The GitHub repository hendhamdi/SmartDate_IoT contains a labelled image folder "Date_Dataset" with 11 categories: Deglet Nour dryer, Deglet Nour oily, Deglet Nour oily treated, Deglet Nour semi-dryer, Deglet Nour semi-dryer treated, Deglet Nour semi-oily, Deglet Nour semi-oily treated, alig date variety, bessra date variety, kenta date variety, kintichi date variety. Examples follow, each with its label.

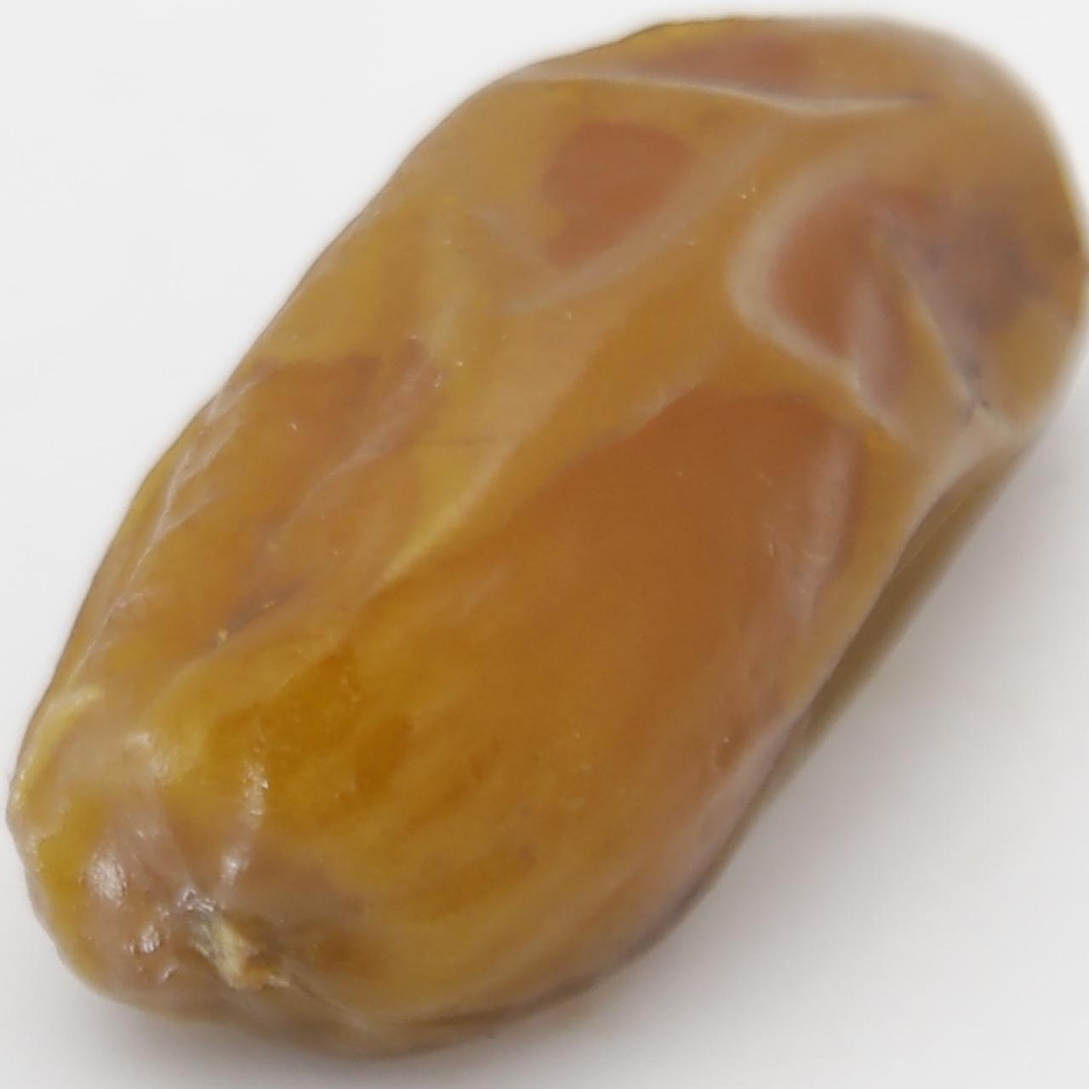
Label: Deglet Nour semi-oily treated

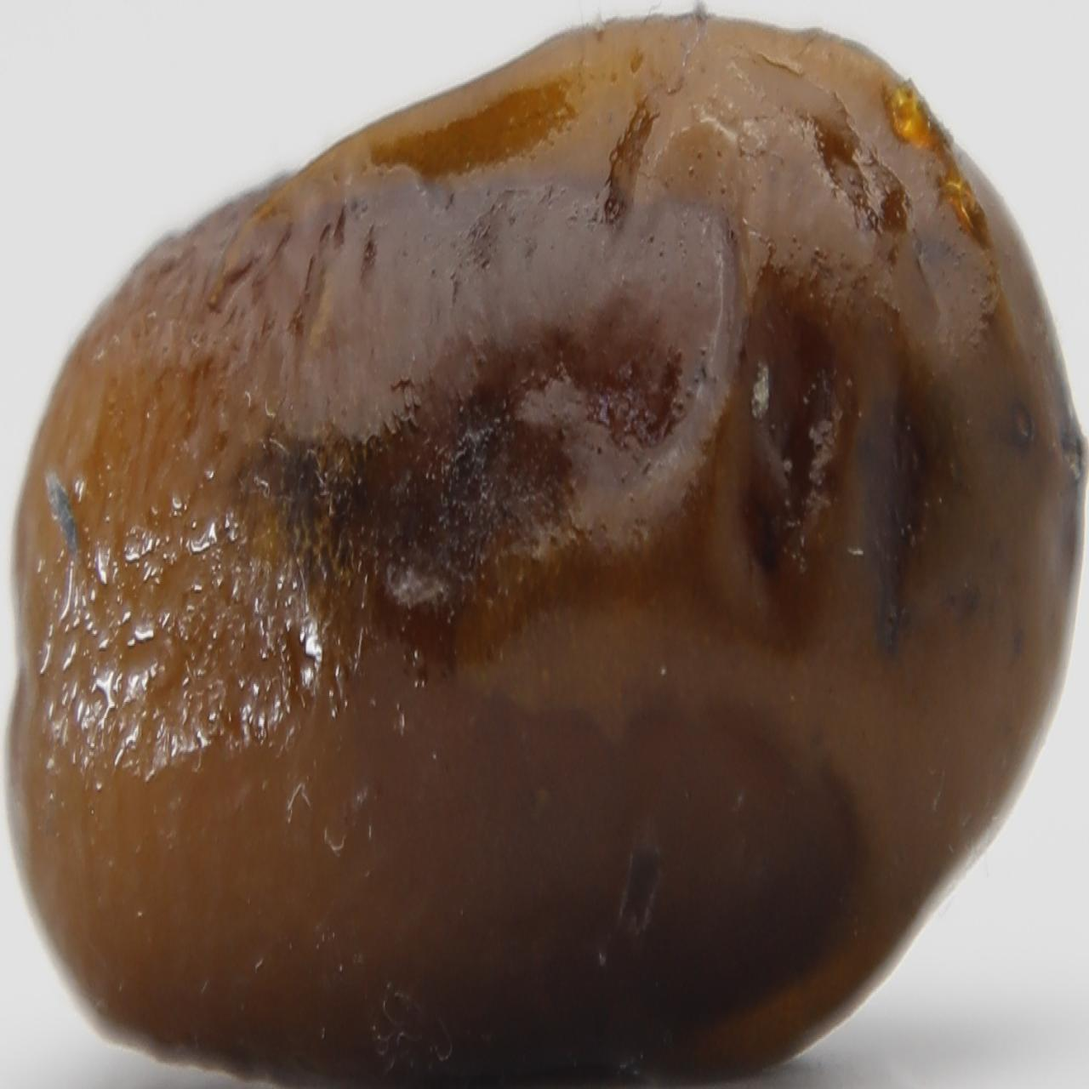
Label: alig date variety

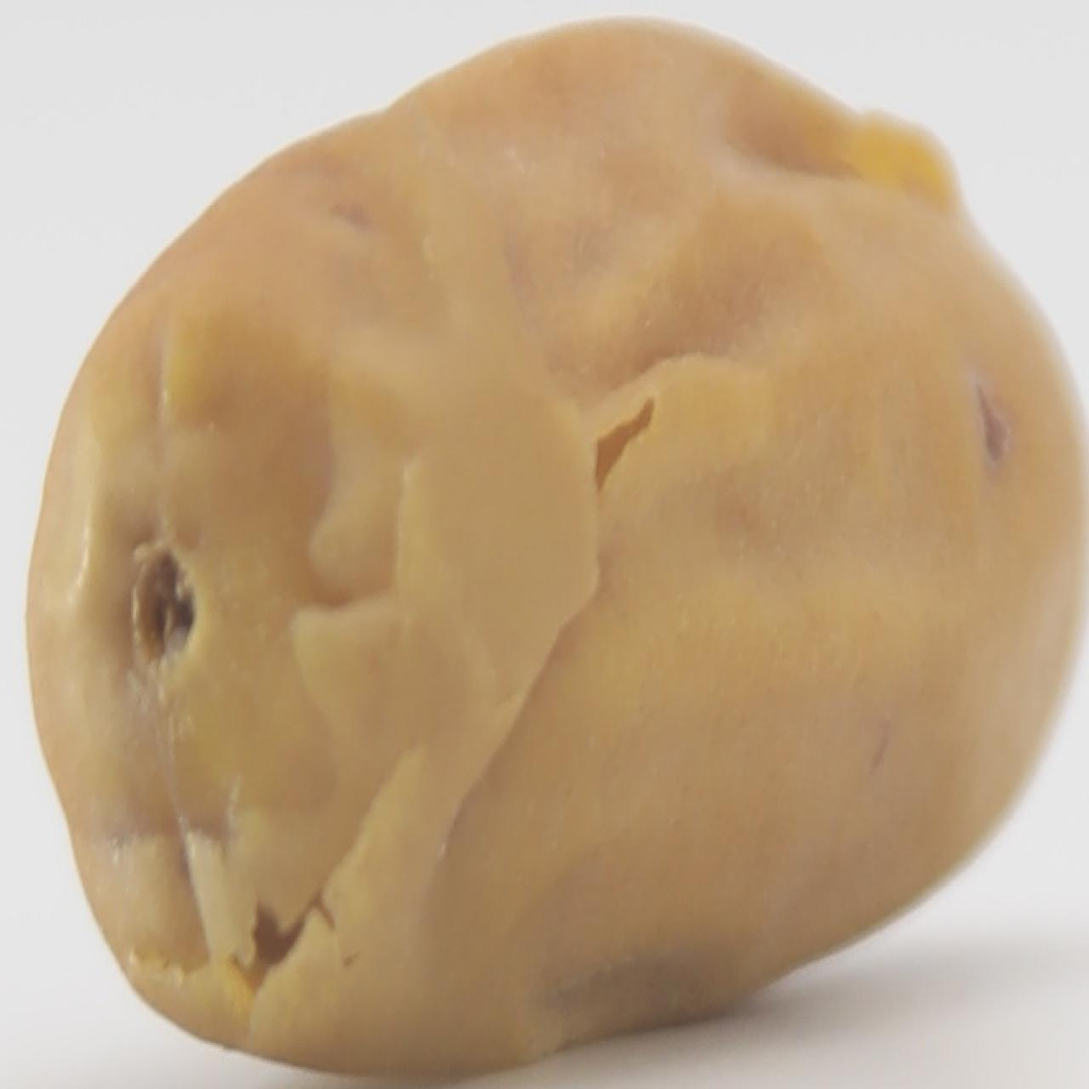
Label: kintichi date variety

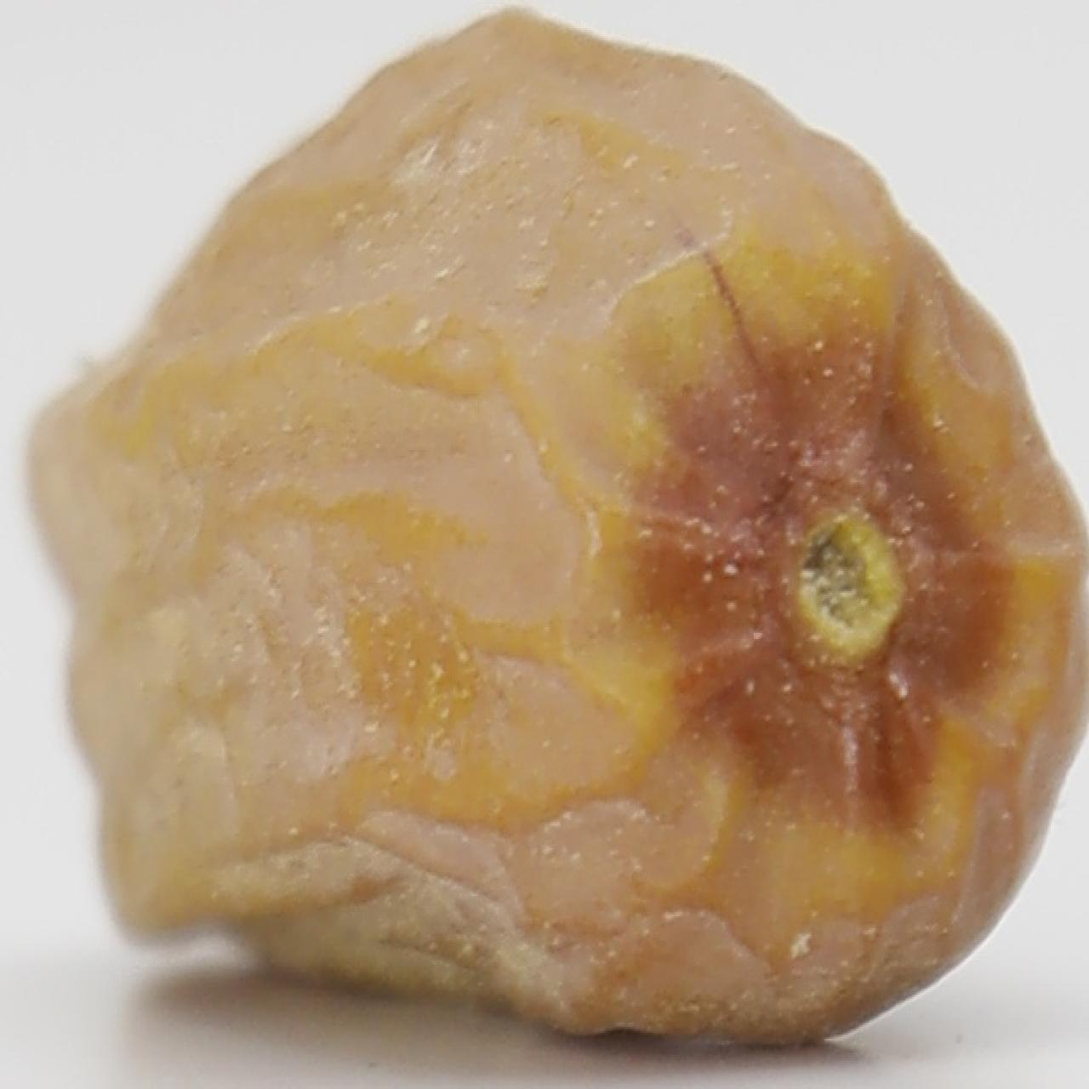
Label: Deglet Nour dryer

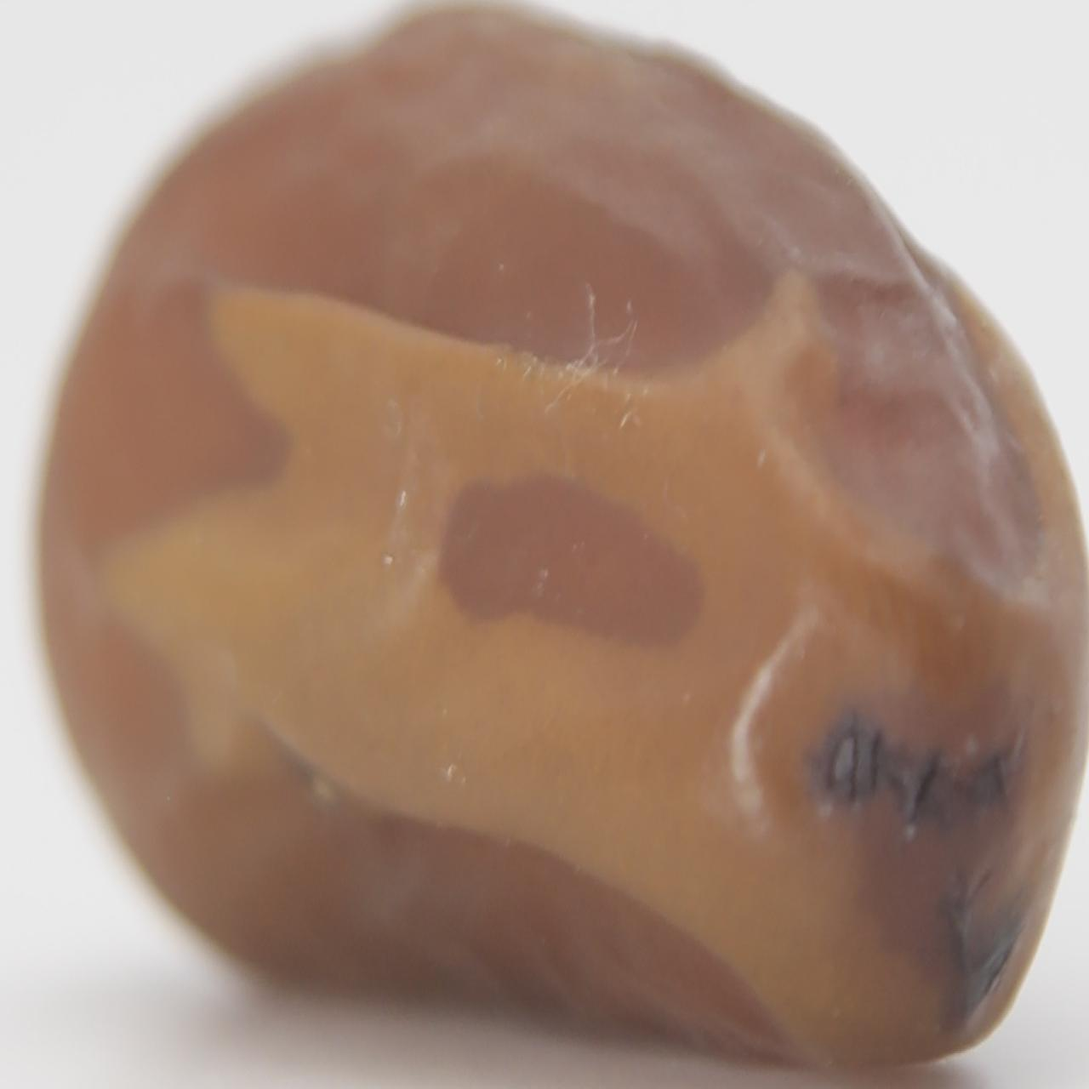
Label: Deglet Nour semi-dryer treated

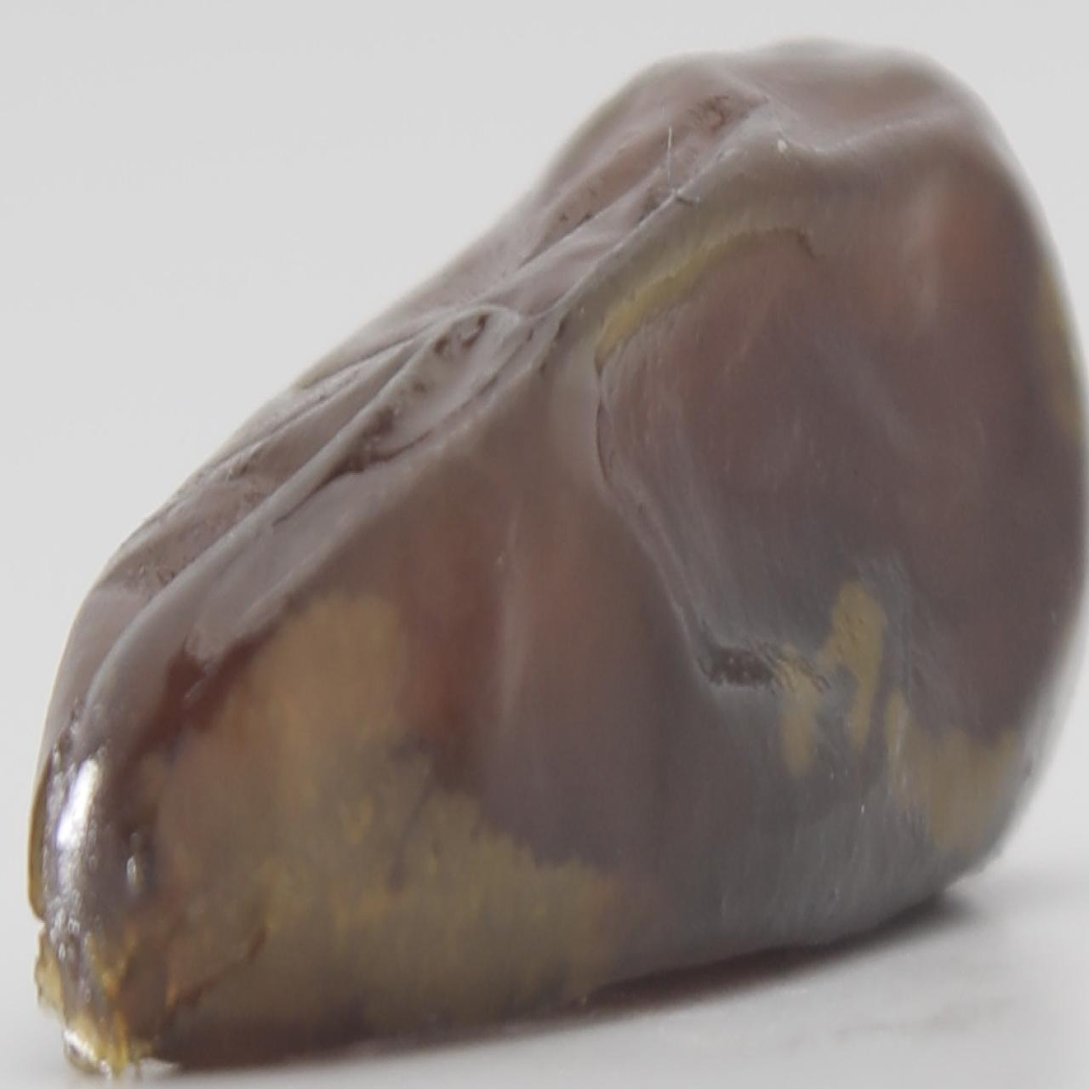
Label: kenta date variety
